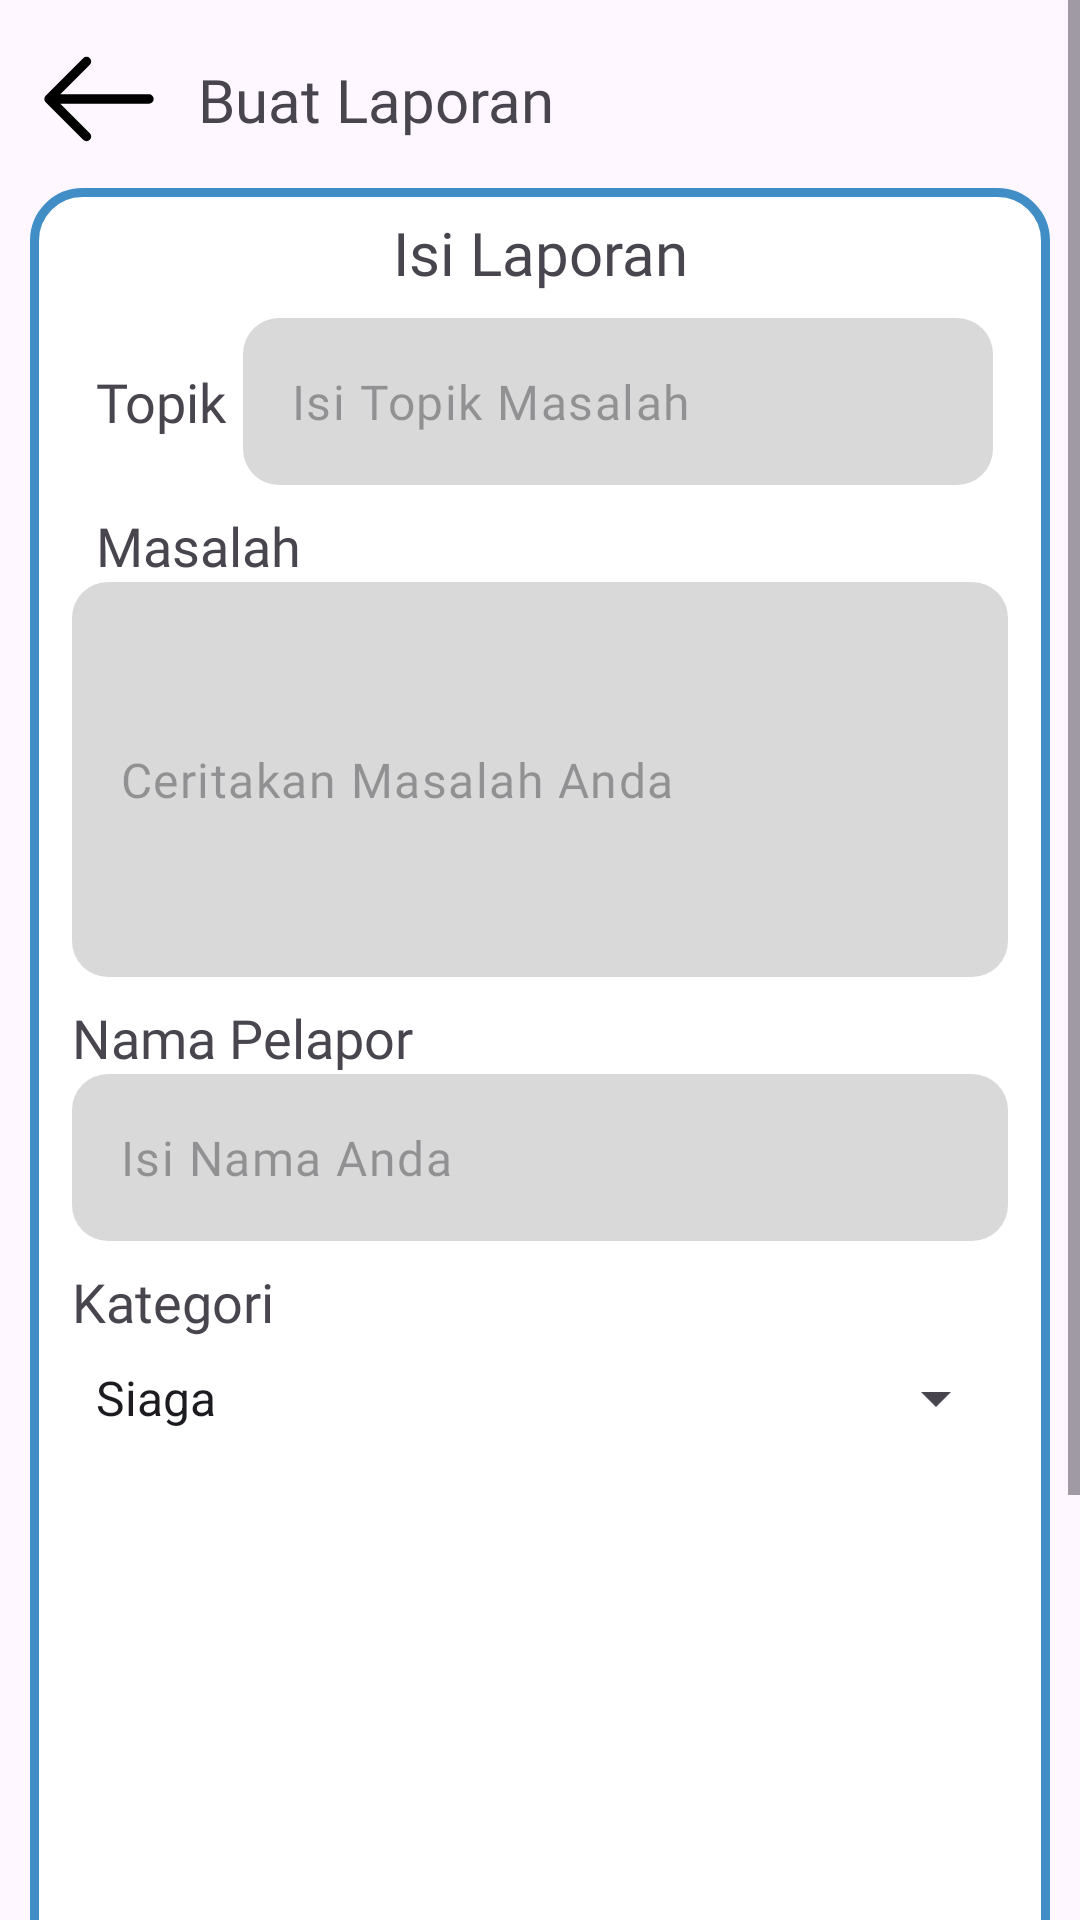

Produce the Android XML layout that renders to this screen, including the resource entries it uses.
<!-- AndroidManifest.xml: application theme Theme.ApplikasiRT04 -->
<!-- res/layout/fragment_add_report.xml -->
<?xml version="1.0" encoding="utf-8"?>
<ScrollView xmlns:android="http://schemas.android.com/apk/res/android"
    xmlns:tools="http://schemas.android.com/tools"
    android:layout_width="match_parent"
    android:layout_height="match_parent"
    xmlns:app="http://schemas.android.com/apk/res-auto"
    tools:context=".presentation.report.add.AddReportFragment">

    <androidx.constraintlayout.widget.ConstraintLayout
        android:layout_width="match_parent"
        android:layout_height="match_parent">

        <ImageView
            android:id="@+id/iv_back"
            android:layout_width="50dp"
            android:layout_height="50dp"
            android:layout_marginStart="8dp"
            android:layout_marginTop="8dp"
            android:src="@drawable/ic_back"
            app:layout_constraintStart_toStartOf="parent"
            app:layout_constraintTop_toTopOf="parent" />

        <TextView
            android:id="@+id/tv_title_page"
            android:layout_width="wrap_content"
            android:layout_height="wrap_content"
            android:layout_marginStart="8dp"
            android:fontFamily="@font/poppins_bold"
            android:text="@string/buat_laporan"
            android:textSize="20sp"
            app:layout_constraintBottom_toBottomOf="@+id/iv_back"
            app:layout_constraintStart_toEndOf="@+id/iv_back"
            app:layout_constraintTop_toTopOf="@+id/iv_back" />

        <ImageView
            android:id="@+id/imageView7"
            android:layout_width="match_parent"
            android:layout_height="0dp"
            android:layout_marginHorizontal="10dp"
            android:layout_marginTop="16dp"
            android:src="@drawable/bg_rounded_border"
            app:layout_constraintBottom_toBottomOf="parent"
            app:layout_constraintTop_toBottomOf="@+id/tv_title_page"
            tools:layout_editor_absoluteX="10dp" />

        <TextView
            android:id="@+id/tv_title_content"
            android:layout_width="wrap_content"
            android:layout_height="wrap_content"
            android:layout_marginHorizontal="20dp"
            android:layout_marginTop="8dp"
            android:fontFamily="@font/poppins_bold"
            android:text="@string/isi_laporan"
            android:textSize="20sp"
            app:layout_constraintEnd_toEndOf="parent"
            app:layout_constraintStart_toStartOf="parent"
            app:layout_constraintTop_toTopOf="@+id/imageView7" />

        <TextView
            android:id="@+id/textView15"
            android:layout_width="wrap_content"
            android:layout_height="wrap_content"
            android:layout_marginStart="32dp"
            android:layout_marginTop="24dp"
            android:fontFamily="@font/poppins_bold"
            android:text="@string/topik"
            android:textSize="18sp"
            app:layout_constraintStart_toStartOf="parent"
            app:layout_constraintTop_toBottomOf="@+id/tv_title_content" />

        <com.google.android.material.textfield.TextInputLayout
            android:id="@+id/topik_Layout"
            android:layout_width="250dp"
            android:layout_height="wrap_content"
            android:layout_marginHorizontal="54dp"
            app:hintEnabled="false"
            app:layout_constraintBottom_toBottomOf="@+id/textView15"
            app:layout_constraintEnd_toEndOf="@+id/masalah_Layout"
            app:layout_constraintStart_toEndOf="@+id/textView15"
            app:layout_constraintTop_toTopOf="@+id/textView15">

            <com.google.android.material.textfield.TextInputEditText
                android:id="@+id/topik_edit_text"
                android:layout_width="match_parent"
                android:layout_height="match_parent"
                android:background="@drawable/background_edittext"
                android:fontFamily="@font/poppins_bold"
                android:hint="@string/isi_topik_masalah"
                android:inputType="text" />
        </com.google.android.material.textfield.TextInputLayout>

        <TextView
            android:id="@+id/textView16"
            android:layout_width="wrap_content"
            android:layout_height="wrap_content"
            android:layout_marginTop="8dp"
            android:fontFamily="@font/poppins_bold"
            android:text="@string/masalah"
            android:textSize="18sp"
            app:layout_constraintStart_toStartOf="@+id/textView15"
            app:layout_constraintTop_toBottomOf="@+id/topik_Layout" />

        <com.google.android.material.textfield.TextInputLayout
            android:id="@+id/masalah_Layout"
            android:layout_width="match_parent"
            android:layout_height="wrap_content"
            android:layout_marginHorizontal="24dp"
            app:hintEnabled="false"
            app:layout_constraintTop_toBottomOf="@+id/textView16"
            tools:layout_editor_absoluteX="24dp">

            <com.google.android.material.textfield.TextInputEditText
                android:id="@+id/masalah_edit_text"
                android:layout_width="match_parent"
                android:layout_height="match_parent"
                android:background="@drawable/background_edittext"
                android:fontFamily="@font/poppins_bold"
                android:lines="5"
                android:hint="@string/ceritakan_masalah_anda"
                android:inputType="textMultiLine" />
        </com.google.android.material.textfield.TextInputLayout>

        <TextView
            android:id="@+id/textView17"
            android:layout_width="wrap_content"
            android:layout_height="wrap_content"
            android:layout_marginTop="8dp"
            android:fontFamily="@font/poppins_bold"
            android:text="@string/nama_pelapor"
            android:textSize="18sp"
            app:layout_constraintStart_toStartOf="@+id/masalah_Layout"
            app:layout_constraintTop_toBottomOf="@+id/masalah_Layout" />

        <com.google.android.material.textfield.TextInputLayout
            android:id="@+id/nama_Layout"
            android:layout_width="match_parent"
            android:layout_height="wrap_content"
            android:layout_marginHorizontal="24dp"
            app:hintEnabled="false"
            app:layout_constraintStart_toStartOf="@+id/textView17"
            app:layout_constraintTop_toBottomOf="@+id/textView17">

            <com.google.android.material.textfield.TextInputEditText
                android:id="@+id/nama_edit_text"
                android:layout_width="match_parent"
                android:layout_height="match_parent"
                android:background="@drawable/background_edittext"
                android:fontFamily="@font/poppins_bold"
                android:hint="@string/isi_nama_anda"
                android:inputType="text" />
        </com.google.android.material.textfield.TextInputLayout>

        <TextView
            android:id="@+id/textView19"
            android:layout_width="wrap_content"
            android:layout_height="wrap_content"
            android:layout_marginTop="8dp"
            android:fontFamily="@font/poppins_bold"
            android:text="@string/kategori"
            android:textSize="18sp"
            app:layout_constraintStart_toStartOf="@+id/nama_Layout"
            app:layout_constraintTop_toBottomOf="@+id/nama_Layout" />

        <Spinner
            android:id="@+id/sp_category"
            android:layout_width="match_parent"
            android:layout_height="wrap_content"
            android:layout_marginHorizontal="24dp"
            android:entries="@array/status"
            android:minHeight="40dp"
            app:layout_constraintTop_toBottomOf="@+id/textView19"
            tools:layout_editor_absoluteX="24dp" />

        <ImageView
            android:id="@+id/iv_upload_image"
            android:layout_width="200dp"
            android:layout_height="200dp"
            app:layout_constraintEnd_toEndOf="@+id/sp_category"
            app:layout_constraintStart_toStartOf="@+id/sp_category"
            app:layout_constraintTop_toBottomOf="@+id/sp_category"
            tools:srcCompat="@tools:sample/avatars" />

        <Button
            android:id="@+id/btn_upload_image"
            android:layout_width="wrap_content"
            android:layout_height="wrap_content"
            android:layout_marginTop="8dp"
            android:drawableRight="@drawable/ic_upload"
            android:fontFamily="@font/poppins_bold"
            android:text="@string/upload_foto"
            android:textColor="@color/black"
            app:cornerRadius="10dp"
            app:layout_constraintEnd_toEndOf="@+id/sp_category"
            app:layout_constraintHorizontal_bias="0.486"
            app:layout_constraintStart_toStartOf="@+id/sp_category"
            app:layout_constraintTop_toBottomOf="@+id/iv_upload_image" />

        <Button
            android:id="@+id/btn_laporkan"
            android:layout_width="wrap_content"
            android:layout_height="wrap_content"
            android:layout_marginTop="8dp"
            android:layout_marginBottom="24dp"
            android:backgroundTint="#DF0606"
            android:fontFamily="@font/poppins_bold"
            android:text="@string/laporkan"
            android:textColor="@color/black"
            app:cornerRadius="10dp"
            app:layout_constraintBottom_toBottomOf="@+id/imageView7"
            app:layout_constraintEnd_toEndOf="@+id/btn_upload_image"
            app:layout_constraintStart_toStartOf="@+id/btn_upload_image"
            app:layout_constraintTop_toBottomOf="@+id/btn_upload_image" />

        <ProgressBar
            android:id="@+id/progress_bar"
            android:layout_width="wrap_content"
            android:layout_height="wrap_content"
            app:layout_constraintBottom_toBottomOf="parent"
            app:layout_constraintEnd_toEndOf="parent"
            android:visibility="gone"
            app:layout_constraintStart_toStartOf="parent"
            app:layout_constraintTop_toTopOf="parent" />
    </androidx.constraintlayout.widget.ConstraintLayout>

</ScrollView>
<!-- resources referenced by this layout -->
<resources>
  <string-array name="status">
          <item>Siaga</item>
          <item>Waspada</item>
      </string-array>
  <color name="black">#FF000000</color>
  <!-- drawable background_edittext (drawable) -->
  <?xml version="1.0" encoding="utf-8"?>
  <shape xmlns:android="http://schemas.android.com/apk/res/android"
      android:shape="rectangle">
  
      <solid android:color="#FFD9D9D9"/>
      <corners
          android:bottomRightRadius="12dp"
          android:bottomLeftRadius="12dp"
          android:topLeftRadius="12dp"
          android:topRightRadius="12dp"/>
  
  </shape>
  <!-- drawable bg_rounded_border (drawable) -->
  <?xml version="1.0" encoding="utf-8"?>
  <shape xmlns:android="http://schemas.android.com/apk/res/android"
      android:shape="rectangle">
  
      <solid android:color="@color/white"/>
      <corners
         android:radius="16dp">
      </corners>
  
      <stroke android:width="3dp"
          android:color="#FF418EC7"/>
  
  </shape>
  <!-- drawable ic_back (drawable) -->
  <vector xmlns:android="http://schemas.android.com/apk/res/android"
      android:width="36dp"
      android:height="36dp"
      android:viewportWidth="24"
      android:viewportHeight="24">
    <path
        android:pathData="M4,12L20,12M4,12L10,6M4,12L10,18"
        android:strokeLineJoin="round"
        android:strokeWidth="1.5"
        android:fillColor="#00000000"
        android:strokeColor="#000000"
        android:strokeLineCap="round"/>
  </vector>
  <!-- drawable ic_upload (drawable) -->
  <vector xmlns:android="http://schemas.android.com/apk/res/android"
      android:width="22dp"
      android:height="22dp"
      android:viewportWidth="22"
      android:viewportHeight="22">
    <path
        android:pathData="M18.333,11.917V16.5C18.333,17.513 17.513,18.333 16.5,18.333H5.5C4.487,18.333 3.667,17.513 3.667,16.5L3.667,11.917M14.667,7.333L11,3.667M11,3.667L7.333,7.333M11,3.667L11,14.667"
        android:strokeLineJoin="round"
        android:strokeWidth="1.5"
        android:fillColor="#00000000"
        android:strokeColor="#000000"
        android:strokeLineCap="round"/>
  </vector>
  <string name="buat_laporan">Buat Laporan</string>
  <string name="ceritakan_masalah_anda">Ceritakan Masalah Anda</string>
  <string name="isi_laporan">Isi Laporan</string>
  <string name="isi_nama_anda">Isi Nama Anda</string>
  <string name="isi_topik_masalah">Isi Topik Masalah</string>
  <string name="kategori">Kategori</string>
  <string name="laporkan">Laporkan</string>
  <string name="masalah">Masalah</string>
  <string name="nama_pelapor">Nama Pelapor</string>
  <string name="topik">Topik</string>
  <string name="upload_foto">UPLOAD FOTO</string>
  <style name="Theme.ApplikasiRT04" parent="Base.Theme.ApplikasiRT04" />
  <color name="white">#FFFFFFFF</color>
  <style name="Base.Theme.ApplikasiRT04" parent="Theme.Material3.DayNight.NoActionBar">
          
           <item name="colorPrimary">@color/primary</item>
      </style>
  <color name="primary">#FF15B7B9</color>
</resources>
